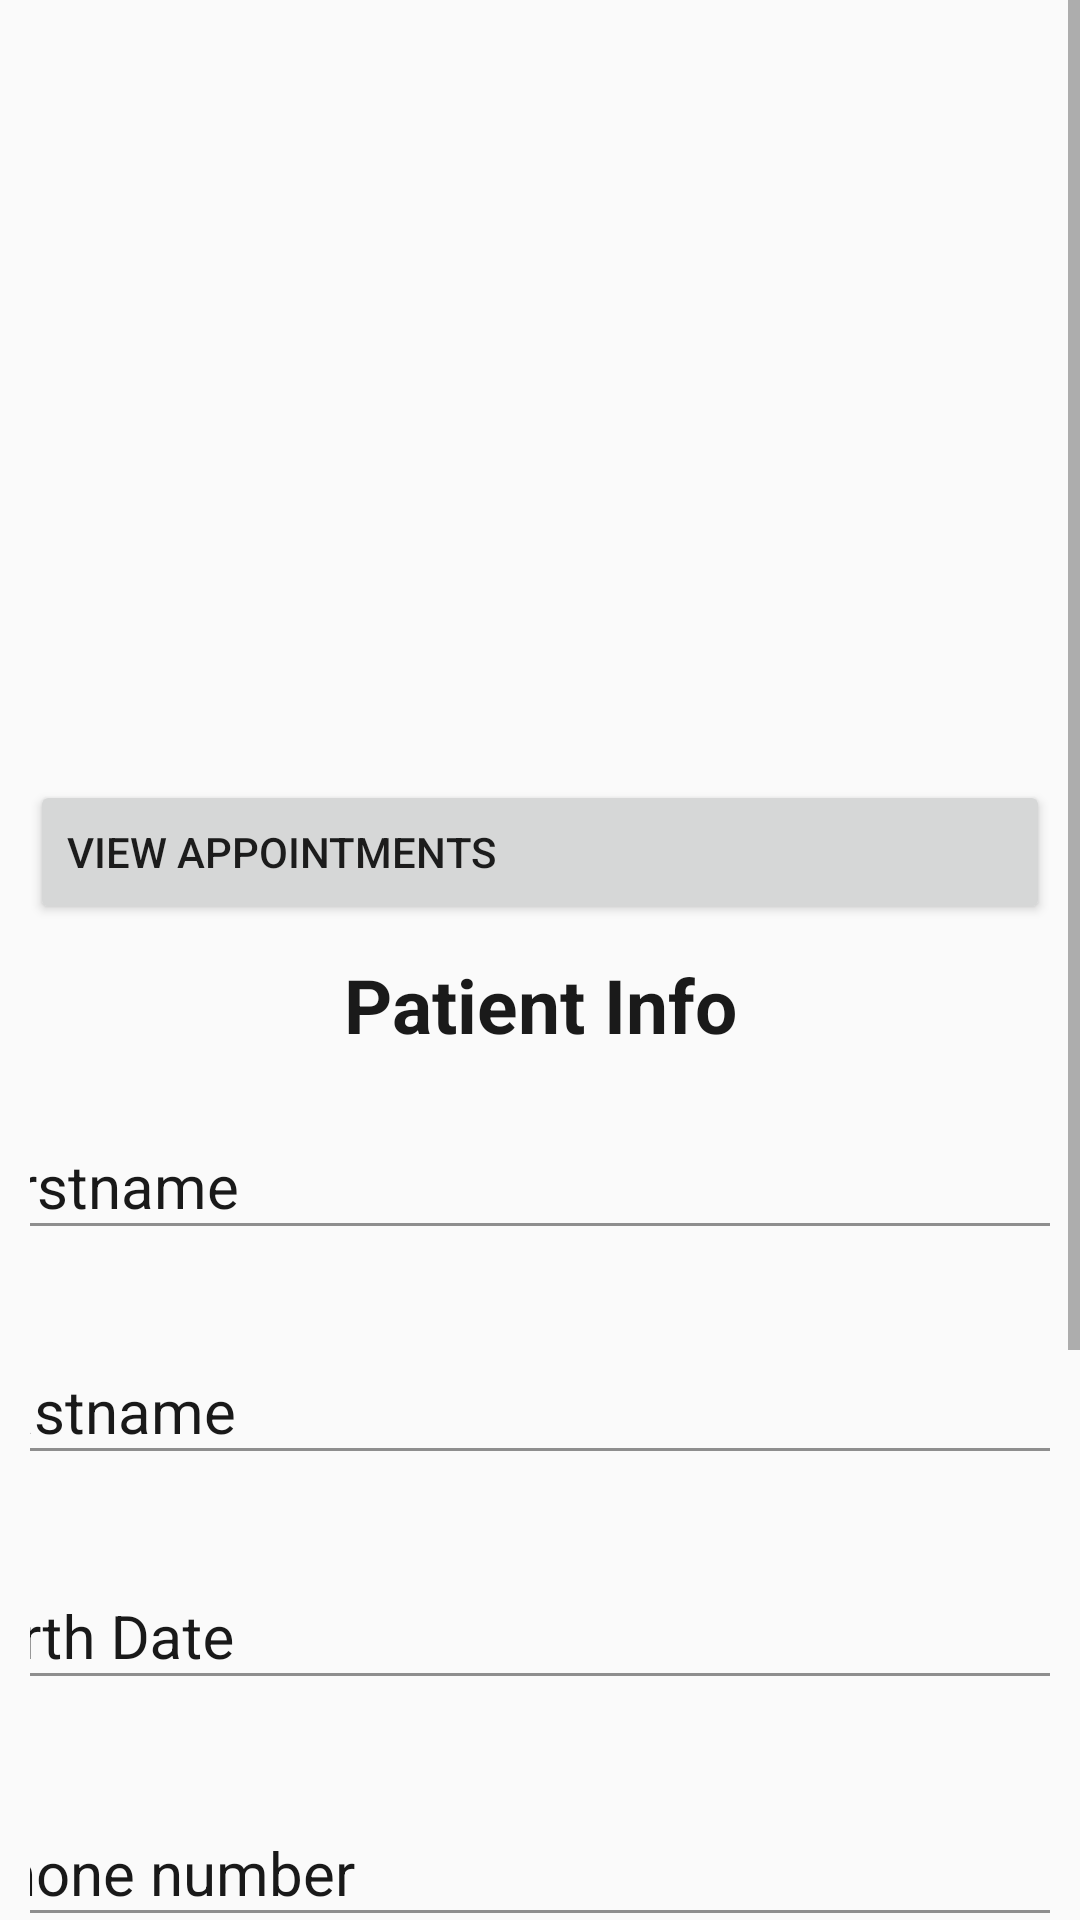

The Android layout XML behind this screen, and the referenced resources:
<!-- AndroidManifest.xml: activity theme Theme.AppCompat.DayNight -->
<!-- res/layout/activity_main.xml -->
<?xml version="1.0" encoding="utf-8"?>
<ScrollView xmlns:android="http://schemas.android.com/apk/res/android"
    xmlns:app="http://schemas.android.com/apk/res-auto"
    xmlns:tools="http://schemas.android.com/tools" 
    android:layout_height="fill_parent"
    android:layout_width="fill_parent"
    >

    <androidx.constraintlayout.widget.ConstraintLayout
        android:layout_width="wrap_content"
        android:layout_height="wrap_content"
        android:layout_margin="10dp">

        <ImageView
            android:id="@+id/img"
            android:layout_width="match_parent"
            android:layout_height="250dp"
            android:alpha="0.8"
            android:scaleType="centerCrop"
            app:layout_constraintEnd_toEndOf="parent"
            app:layout_constraintHorizontal_bias="0.526"
            app:layout_constraintStart_toStartOf="parent"
            app:layout_constraintTop_toTopOf="parent"
            android:src="@drawable/doc"
            />

        <Button
            android:id="@+id/view"
            android:onClick="view"
            android:layout_width="fill_parent"
            android:layout_height="wrap_content"
            android:text="View Appointments"
            app:layout_constraintEnd_toEndOf="parent"
            app:layout_constraintStart_toStartOf="parent"
            app:layout_constraintTop_toBottomOf="@+id/img"
            tools:ignore="MissingConstraints"
            android:gravity="center" />

        <TextView
            android:id="@+id/patient_info"
            android:layout_width="wrap_content"
            android:layout_height="wrap_content"
            android:layout_marginTop="10dp"
            android:text="Patient Info"
            android:textColor="@color/black"
            android:alpha="0.9"
            android:textSize="25sp"
            android:textStyle="bold"
            app:layout_constraintEnd_toEndOf="parent"
            app:layout_constraintStart_toStartOf="parent"
            app:layout_constraintTop_toBottomOf="@+id/view"
            tools:ignore="MissingConstraints" />

        <com.google.android.material.textfield.TextInputLayout
            android:id="@+id/name"
            android:layout_width="409dp"
            android:textColorHint="@color/black"
            app:hintAnimationEnabled="true"
            android:alpha="0.9"
            android:layout_height="wrap_content"
            android:padding="10dp"
            app:layout_constraintEnd_toEndOf="parent"
            app:layout_constraintStart_toStartOf="parent"
            app:layout_constraintTop_toBottomOf="@+id/patient_info">

            <com.google.android.material.textfield.TextInputEditText
                android:id="@+id/in_name"
                android:textColorHint="@color/black"
                android:layout_width="match_parent"
                android:layout_height="wrap_content"
                android:hint="Firstname"
                android:textSize="20sp"
                android:textColor="@color/black"
                android:alpha="0.8"
                android:inputType="textPersonName"
                tools:text="@tools:sample/first_names[0]" />


        </com.google.android.material.textfield.TextInputLayout>

        <com.google.android.material.textfield.TextInputLayout
            android:id="@+id/surname"
            android:layout_width="409dp"
            android:textColorHint="@color/black"
            app:hintAnimationEnabled="true"
            android:alpha="0.9"
            android:layout_height="wrap_content"
            android:padding="10dp"
            app:layout_constraintEnd_toEndOf="parent"
            app:layout_constraintStart_toStartOf="parent"
            app:layout_constraintTop_toBottomOf="@+id/name">

            <com.google.android.material.textfield.TextInputEditText
                android:id="@+id/insurname"
                android:layout_width="match_parent"
                android:layout_height="wrap_content"
                android:hint="Lastname"
                android:textSize="20sp"
                android:textColorHint="@color/black"
                android:textColor="@color/black"
                android:alpha="0.8"
                tools:text="@tools:sample/last_names[0]" />

        </com.google.android.material.textfield.TextInputLayout>

        <com.google.android.material.textfield.TextInputLayout
            android:id="@+id/birthday"
            android:textColorHint="@color/black"
            app:hintAnimationEnabled="true"
            android:alpha="0.9"
            android:layout_width="409dp"
            android:layout_height="wrap_content"
            android:padding="10dp"
            app:layout_constraintEnd_toEndOf="parent"
            app:layout_constraintStart_toStartOf="parent"
            app:layout_constraintTop_toBottomOf="@+id/surname">

            <com.google.android.material.textfield.TextInputEditText
                android:id="@+id/inbirthday"
                android:textColorHint="@color/black"
                android:layout_width="match_parent"
                android:layout_height="wrap_content"
                android:hint="Birth Date"
                android:textSize="20sp"
                android:textColor="@color/black"
                android:alpha="0.8"
                android:inputType="date"
                tools:text="@tools:sample/date/ddmmyy" />

        </com.google.android.material.textfield.TextInputLayout>

        <com.google.android.material.textfield.TextInputLayout
            android:id="@+id/phone"
            android:textColorHint="@color/black"
            app:hintAnimationEnabled="true"
            android:alpha="0.9"
            android:layout_width="412dp"
            android:layout_height="wrap_content"
            android:layout_marginTop="4dp"
            android:padding="10dp"
            app:layout_constraintEnd_toEndOf="parent"
            app:layout_constraintStart_toStartOf="parent"
            app:layout_constraintTop_toBottomOf="@+id/birthday">

            <com.google.android.material.textfield.TextInputEditText
                android:id="@+id/inphone"
                android:layout_width="match_parent"
                android:layout_height="wrap_content"
                android:hint="Phone number"
                android:textSize="20sp"
                android:textColorHint="@color/black"
                android:textColor="@color/black"
                android:alpha="0.8"
                android:inputType="phone"
                tools:text="@tools:sample/us_phones" />

        </com.google.android.material.textfield.TextInputLayout>

        <TextView
            android:textColor="@color/black"
            android:alpha="0.9"
            android:id="@+id/textView2"
            android:layout_width="wrap_content"
            android:layout_height="wrap_content"
            android:layout_marginTop="20dp"
            android:text="Appointment Info"
            android:textSize="25sp"
            android:textStyle="bold"
            app:layout_constraintEnd_toEndOf="parent"
            app:layout_constraintStart_toStartOf="parent"
            app:layout_constraintTop_toBottomOf="@+id/phone" />

        <com.google.android.material.textfield.TextInputLayout
            android:id="@+id/appdate"
            android:layout_width="409dp"
            android:textColorHint="@color/black"
            app:hintAnimationEnabled="true"
            android:alpha="0.9"
            android:layout_height="wrap_content"
            android:padding="10dp"
            app:layout_constraintEnd_toEndOf="parent"
            app:layout_constraintStart_toStartOf="parent"
            app:layout_constraintTop_toBottomOf="@+id/textView2">

            <com.google.android.material.textfield.TextInputEditText
                android:background="@color/white"
                android:id="@+id/inappdate"
                android:textSize="20sp"
                android:textColor="@color/black"
                android:alpha="0.8"
                android:layout_width="match_parent"
                android:layout_height="wrap_content"
                android:hint="Appointment Date"
                android:textColorHint="@color/black"
                android:inputType="date"
                tools:text="@tools:sample/date/ddmmyy" />

        </com.google.android.material.textfield.TextInputLayout>

        <com.google.android.material.textfield.TextInputLayout
            android:id="@+id/aptime"
            android:textColorHint="@color/black"
            app:hintAnimationEnabled="true"
            android:alpha="0.9"
            android:layout_width="409dp"
            android:layout_height="wrap_content"
            android:padding="10dp"
            app:layout_constraintEnd_toEndOf="parent"
            app:layout_constraintStart_toStartOf="parent"
            app:layout_constraintTop_toBottomOf="@+id/appdate">

            <com.google.android.material.textfield.TextInputEditText
                android:id="@+id/inaptime"
                android:textSize="20sp"
                android:textColor="@color/black"
                android:alpha="0.8"

                android:layout_width="match_parent"
                android:layout_height="wrap_content"
                android:hint="Appointment Time"
                android:inputType="time"
                tools:text="@tools:sample/date/hhmm" />

        </com.google.android.material.textfield.TextInputLayout>

        <LinearLayout
            android:layout_width="fill_parent"
            android:layout_height="wrap_content"
            android:orientation="horizontal"
            android:gravity="center"
            android:padding="10dp"
            app:layout_constraintEnd_toEndOf="parent"
            app:layout_constraintStart_toStartOf="parent"
            app:layout_constraintTop_toBottomOf="@+id/aptime">

            <Button
                android:id="@+id/clear"
                android:layout_width="150dp"
                android:layout_height="wrap_content"
                android:layout_weight="1"
                android:onClick="clear"
                android:padding="5dp"
                android:layout_marginRight="5dp"
                android:text="Clear" />

            <Button
                android:id="@+id/save"
                android:onClick="save"
                android:layout_marginLeft="5dp"
                android:padding="5dp"
                android:layout_width="150dp"
                android:layout_height="wrap_content"
                android:layout_weight="1"
                android:text="Save" />
        </LinearLayout>



    </androidx.constraintlayout.widget.ConstraintLayout>

</ScrollView>
<!-- resources referenced by this layout -->
<resources>

  <!-- not gathered from this repository: default colours our renderer supplied (Android Studio template values) -->
  <color name="black">#FF000000</color>
  <color name="white">#FFFFFFFF</color>
</resources>
